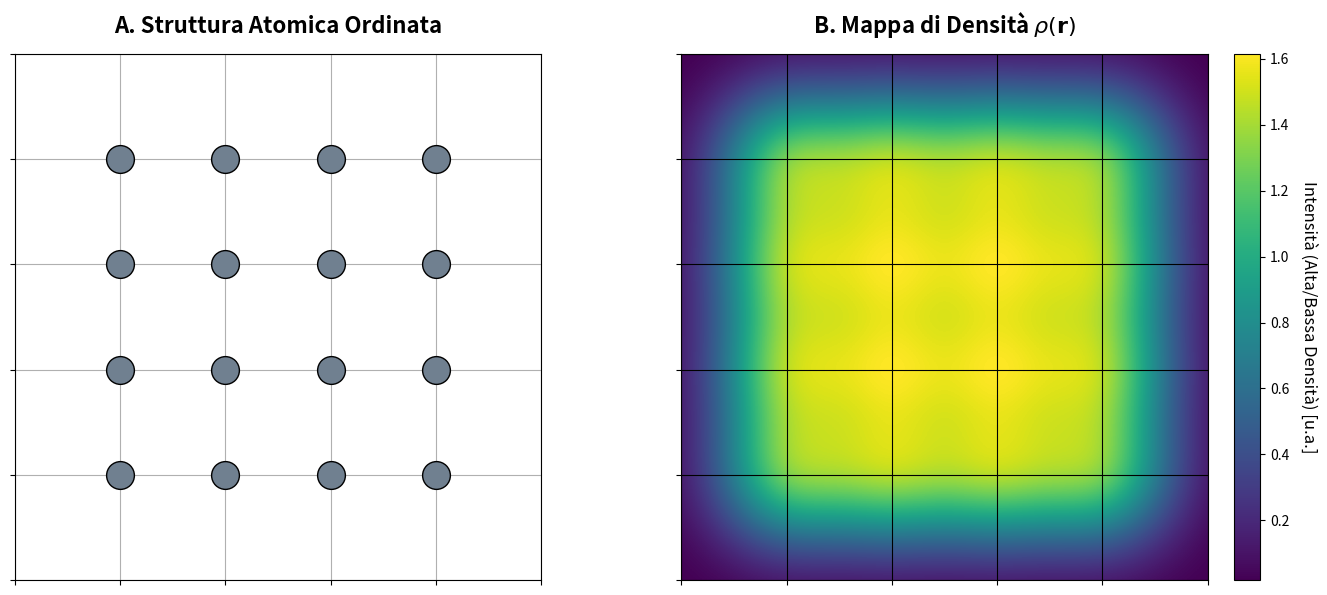

Generate this figure with matplotlib:
import numpy as np
import matplotlib.pyplot as plt

# ==========================================
# 1. Impostazioni Iniziali (Struttura Ordinata)
# ==========================================
lato_scatola = 10.0          # Dimensione dell'area 2D
sigma = 1                  # Parametro di smoothing (larghezza della gaussiana)

# Creiamo una disposizione ORDINATA (un reticolo regolare 4x4 = 16 atomi)
punti_reticolo = np.linspace(2.0, 8.0, 4) # 4 punti equidistanti tra 2 e 8
X_atomi, Y_atomi = np.meshgrid(punti_reticolo, punti_reticolo)

# Trasformiamo la griglia di atomi in una lista di coordinate (x, y)
posizioni_atomi = np.c_[X_atomi.ravel(), Y_atomi.ravel()]
num_atomi = len(posizioni_atomi)

# ==========================================
# 2. Creazione della griglia spaziale
# ==========================================
risoluzione = 300
x = np.linspace(0, lato_scatola, risoluzione)
y = np.linspace(0, lato_scatola, risoluzione)
X, Y = np.meshgrid(x, y)

# ==========================================
# 3. Calcolo della Densità Atomica Liscia (SOAP Step 1)
# ==========================================
densita = np.zeros_like(X)

for atomo in posizioni_atomi:
    x_i, y_i = atomo
    distanza_quadrata = (X - x_i)**2 + (Y - y_i)**2
    densita += np.exp(-distanza_quadrata / (2 * sigma**2))

# ==========================================
# 4. Creazione del Grafico (Plotting)
# ==========================================
fig, (ax1, ax2) = plt.subplots(1, 2, figsize=(14, 6))

# --- Pannello Sinistro: Atomi Discreti ---
ax1.scatter(posizioni_atomi[:, 0], posizioni_atomi[:, 1], 
            s=400, color='slategray', edgecolor='black', zorder=2)
ax1.set_title("A. Struttura Atomica Ordinata", fontsize=16, fontweight='bold', pad=15)
ax1.set_xlim(0, lato_scatola)
ax1.set_ylim(0, lato_scatola)
ax1.set_aspect('equal')
#ax1.axis('off')
ax1.axis('on')
ax1.grid('on')
# Remove numbers from the axes
ax1.set_xticklabels([])
ax1.set_yticklabels([])

# --- Pannello Destro: Densità Continua ------------------------------------------------------
mappa_colori = ax2.imshow(densita, origin='lower', 
                          extent=[0, lato_scatola, 0, lato_scatola], 
                          cmap='viridis')
ax2.set_title(r"B. Mappa di Densità $\rho(\mathbf{r})$", fontsize=16, fontweight='bold', pad=15)
ax2.set_aspect('equal')
#ax2.axis('off')
ax2.axis('on')
ax2.grid('on', color="black")
# Remove numbers from the axes
ax2.set_xticklabels([])
ax2.set_yticklabels([])

# Barra dei colori
cbar = fig.colorbar(mappa_colori, ax=ax2, fraction=0.046, pad=0.04)
cbar.set_label('Intensità (Alta/Bassa Densità) [u.a.]', rotation=270, labelpad=20, fontsize=12)

plt.tight_layout()
plt.show()
